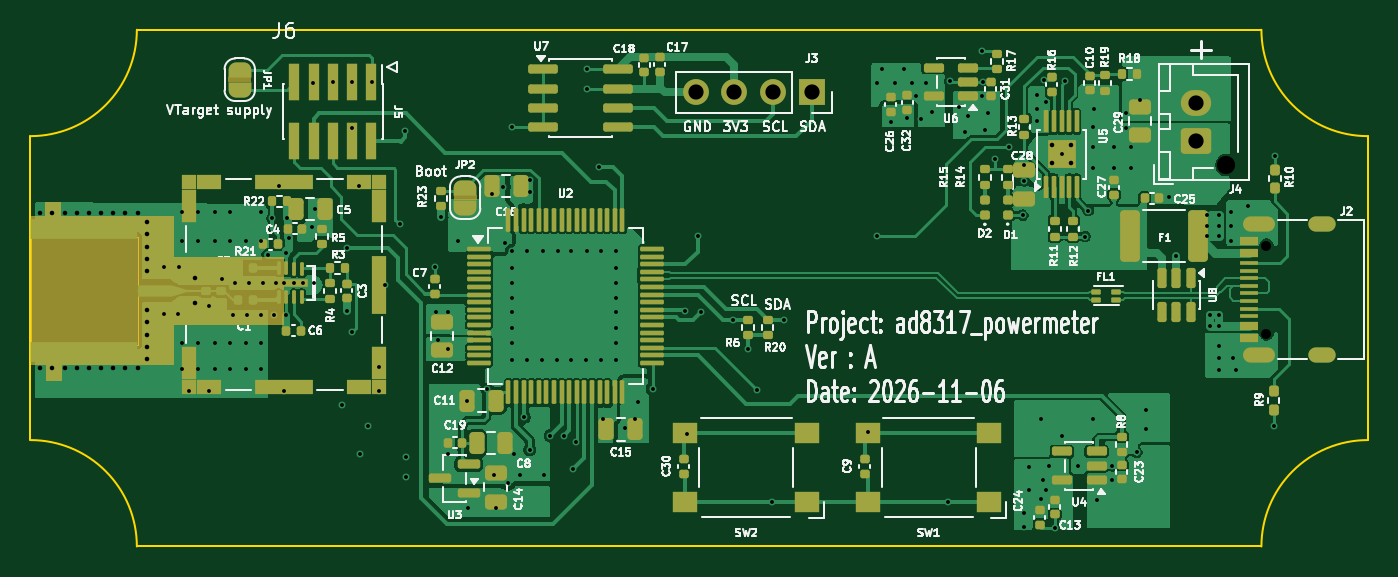
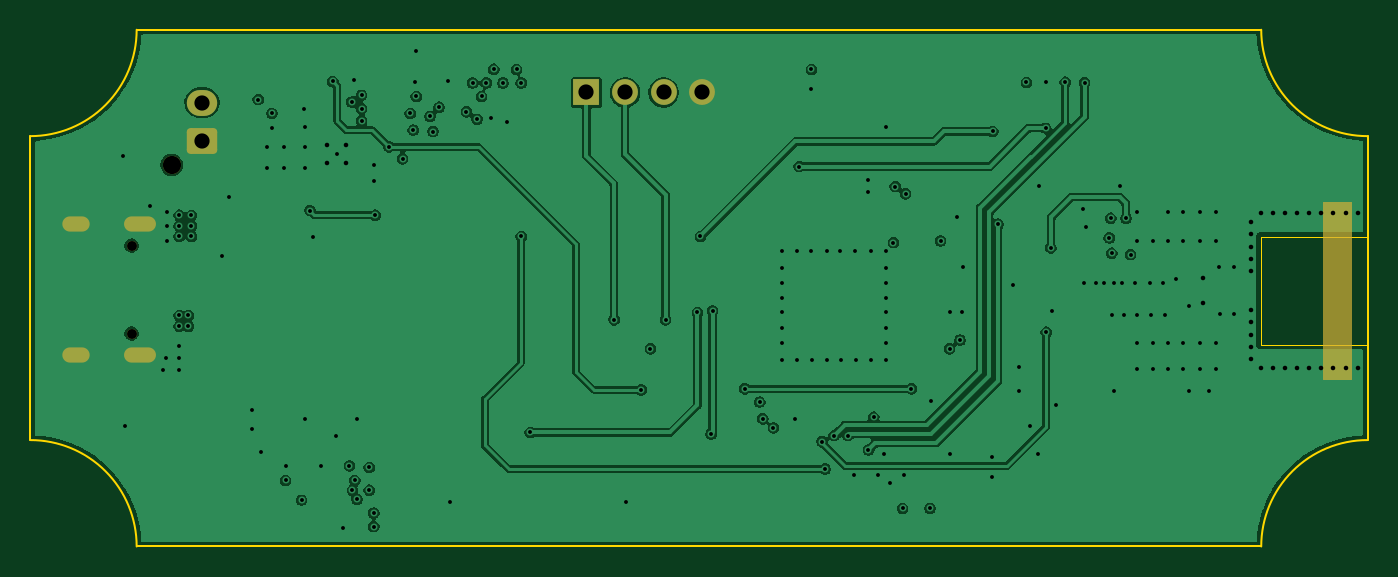
Circuit board: 13 layer files. Board 88.0 x 34.0 mm.
- bottom_copper: ad8317_powermeter-CuBottom.gbr (107605 bytes)
- inner_copper: ad8317_powermeter-CuIn1.gbr (99001 bytes)
- inner_copper: ad8317_powermeter-CuIn2.gbr (214981 bytes)
- top_copper: ad8317_powermeter-CuTop.gbr (172421 bytes)
- outline: ad8317_powermeter-EdgeCuts.gbr (1232 bytes)
- bottom_mask: ad8317_powermeter-MaskBottom.gbr (1998 bytes)
- top_mask: ad8317_powermeter-MaskTop.gbr (15939 bytes)
- drill: ad8317_powermeter-NPTH.drl (438 bytes)
- drill: ad8317_powermeter-PTH.drl (5075 bytes)
- paste: ad8317_powermeter-PasteBottom.gbr (459 bytes)
- paste: ad8317_powermeter-PasteTop.gbr (12891 bytes)
- bottom_silk: ad8317_powermeter-SilkBottom.gbr (2008 bytes)
- top_silk: ad8317_powermeter-SilkTop.gbr (187042 bytes)

=== bottom_copper: ad8317_powermeter-CuBottom.gbr (107605 bytes, source omitted) ===
=== inner_copper: ad8317_powermeter-CuIn1.gbr (99001 bytes, source omitted) ===
=== inner_copper: ad8317_powermeter-CuIn2.gbr (214981 bytes, source omitted) ===
=== top_copper: ad8317_powermeter-CuTop.gbr (172421 bytes, source omitted) ===
=== outline: ad8317_powermeter-EdgeCuts.gbr ===
%TF.GenerationSoftware,KiCad,Pcbnew,10.0.7*%
%TF.CreationDate,2026-11-06T17:58:46+01:00*%
%TF.ProjectId,ad8317_powermeter,61643833-3137-45f7-906f-7765726d6574,A*%
%TF.SameCoordinates,Original*%
%TF.FileFunction,Profile,NP*%
%FSLAX46Y46*%
G04 Gerber Fmt 4.6, Leading zero omitted, Abs format (unit mm)*
G04 Created by KiCad (PCBNEW 10.0.7) date 2026-11-06 17:58:46*
%MOMM*%
%LPD*%
G01*
G04 APERTURE LIST*
%TA.AperFunction,Profile*%
%ADD10C,0.050000*%
%TD*%
%TA.AperFunction,Profile*%
%ADD11C,0.100000*%
%TD*%
G04 APERTURE END LIST*
%TO.C,J1*%
D10*
X133445178Y-81411650D02*
X140445178Y-81411650D01*
X140445178Y-88511650D01*
X133445178Y-88511650D01*
X133445178Y-81411650D01*
%TO.C,REF\u002A\u002A*%
D11*
X133400000Y-94800000D02*
X133400000Y-74800000D01*
X140400000Y-67800000D02*
X214400000Y-67800000D01*
X214400000Y-101800000D02*
X140400000Y-101800000D01*
X221400000Y-74800000D02*
X221400000Y-94800000D01*
X133400000Y-94800000D02*
G75*
G02*
X140400000Y-101800000I1700J-6998300D01*
G01*
X140400000Y-67800000D02*
G75*
G02*
X133400000Y-74800000I-6998300J-1700D01*
G01*
X214400000Y-101800000D02*
G75*
G02*
X221400000Y-94800000I6998285J1715D01*
G01*
X221400000Y-74800000D02*
G75*
G02*
X214400000Y-67800000I-1715J6998285D01*
G01*
%TD*%
M02*

=== bottom_mask: ad8317_powermeter-MaskBottom.gbr (1998 bytes, source withheld) ===
=== top_mask: ad8317_powermeter-MaskTop.gbr (15939 bytes, source omitted) ===
=== drill: ad8317_powermeter-NPTH.drl ===
M48
; DRILL file KiCad 10.0.7 date 2026-11-06T17:58:51
; FORMAT={-:-/ absolute / inch / decimal}
; #@! TF.CreationDate,2026-11-06T17:58:51+01:00
; #@! TF.GenerationSoftware,Kicad,Pcbnew,10.0.7
; #@! TF.FileFunction,NonPlated,1,4,NPTH
FMAT,2
INCH
; #@! TA.AperFunction,NonPlated,NPTH,ComponentDrill
T1C0.0256
; #@! TA.AperFunction,NonPlated,NPTH,ComponentDrill
T2C0.0472
%
G90
G05
T1
X8.4539Y-3.2287
X8.4539Y-3.4563
T2
X8.3504Y-3.0197
M30

=== drill: ad8317_powermeter-PTH.drl (5075 bytes, source omitted) ===
=== paste: ad8317_powermeter-PasteBottom.gbr ===
%TF.GenerationSoftware,KiCad,Pcbnew,10.0.7*%
%TF.CreationDate,2026-11-06T17:58:46+01:00*%
%TF.ProjectId,ad8317_powermeter,61643833-3137-45f7-906f-7765726d6574,A*%
%TF.SameCoordinates,Original*%
%TF.FileFunction,Paste,Bot*%
%TF.FilePolarity,Positive*%
%FSLAX46Y46*%
G04 Gerber Fmt 4.6, Leading zero omitted, Abs format (unit mm)*
G04 Created by KiCad (PCBNEW 10.0.7) date 2026-11-06 17:58:46*
%MOMM*%
%LPD*%
G01*
G04 APERTURE LIST*
G04 APERTURE END LIST*
M02*

=== paste: ad8317_powermeter-PasteTop.gbr (12891 bytes, source omitted) ===
=== bottom_silk: ad8317_powermeter-SilkBottom.gbr (2008 bytes, source withheld) ===
=== top_silk: ad8317_powermeter-SilkTop.gbr (187042 bytes, source omitted) ===
